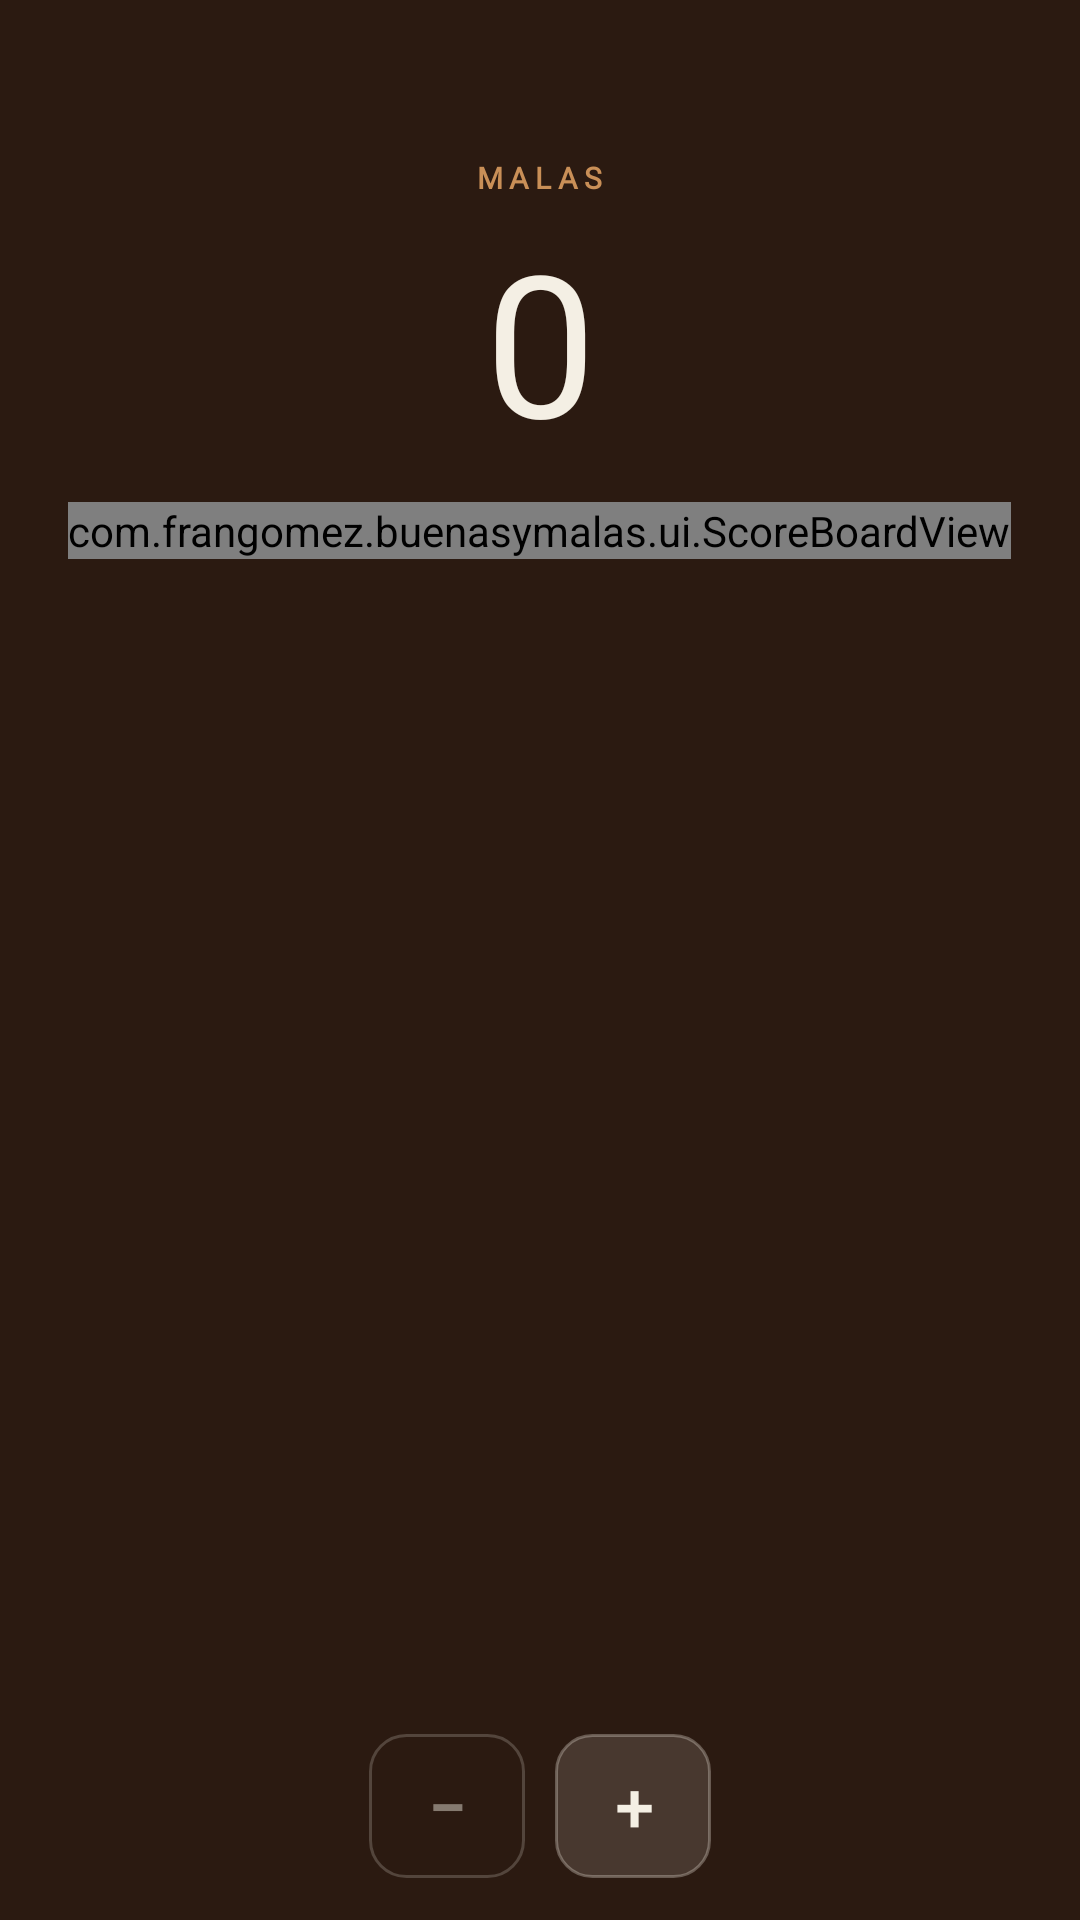

Android layout source for this screen:
<!-- AndroidManifest.xml: application theme Theme.BuenasYMalas -->
<!-- res/layout/panel_equipo.xml -->
<?xml version="1.0" encoding="utf-8"?>
<LinearLayout xmlns:android="http://schemas.android.com/apk/res/android"
    android:id="@+id/panel"
    android:layout_width="0dp"
    android:layout_height="match_parent"
    android:orientation="vertical"
    android:gravity="center_horizontal"
    android:paddingStart="12dp"
    android:paddingEnd="12dp"
    android:paddingTop="@dimen/padding_panel"
    android:paddingBottom="14dp"
    android:clickable="true"
    android:focusable="true">

    <TextView
        android:id="@+id/nombre"
        style="@style/Texto.Titulo.Equipo"
        android:layout_width="match_parent"
        android:layout_height="wrap_content"
        android:maxLines="1"
        android:ellipsize="end"
        tools:text="Rocho"
        xmlns:tools="http://schemas.android.com/tools" />

    <TextView
        android:id="@+id/zona"
        style="@style/Texto.Kicker.Zona"
        android:layout_width="wrap_content"
        android:layout_height="wrap_content"
        android:layout_marginTop="@dimen/gap_medio"
        android:text="@string/malas" />

    <TextView
        android:id="@+id/puntaje"
        style="@style/Texto.Score"
        android:layout_width="match_parent"
        android:layout_height="wrap_content"
        android:layout_marginTop="@dimen/gap_medio"
        android:text="0" />

    <com.frangomez.buenasymalas.ui.ScoreBoardView
        android:id="@+id/marcador"
        android:layout_width="wrap_content"
        android:layout_height="wrap_content"
        android:layout_marginTop="@dimen/gap_medio" />

    <Space
        android:layout_width="match_parent"
        android:layout_height="0dp"
        android:layout_weight="1" />

    <LinearLayout
        android:layout_width="wrap_content"
        android:layout_height="wrap_content"
        android:orientation="horizontal">

        <TextView
            android:id="@+id/restar"
            android:layout_width="@dimen/boton_punto_ancho"
            android:layout_height="@dimen/boton_punto_alto"
            android:background="@drawable/bg_boton_menos"
            android:fontFamily="@font/archivo"
            android:textStyle="bold"
            android:textSize="22sp"
            android:textColor="@color/tiza_45"
            android:gravity="center"
            android:text="@string/menos" />

        <TextView
            android:id="@+id/sumar"
            android:layout_width="@dimen/boton_punto_ancho"
            android:layout_height="@dimen/boton_punto_alto"
            android:layout_marginStart="10dp"
            android:background="@drawable/bg_boton_mas"
            android:fontFamily="@font/archivo"
            android:textStyle="bold"
            android:textSize="22sp"
            android:textColor="@color/tiza"
            android:gravity="center"
            android:text="@string/mas" />
    </LinearLayout>
</LinearLayout>
<!-- resources referenced by this layout -->
<resources>
  <color name="tiza">#FFF4EFE4</color>
  <color name="tiza_45">#73F4EFE4</color>
  <dimen name="boton_punto_alto">48dp</dimen>
  <dimen name="boton_punto_ancho">52dp</dimen>
  <dimen name="gap_medio">12dp</dimen>
  <dimen name="padding_panel">16dp</dimen>
  <!-- drawable bg_boton_mas (drawable) -->
  <?xml version="1.0" encoding="utf-8"?>
  <shape xmlns:android="http://schemas.android.com/apk/res/android" android:shape="rectangle">
      <solid android:color="@color/tiza_14" />
      <stroke android:width="1dp" android:color="@color/tiza_30" />
      <corners android:radius="12dp" />
  </shape>
  <!-- drawable bg_boton_menos (drawable) -->
  <?xml version="1.0" encoding="utf-8"?>
  <shape xmlns:android="http://schemas.android.com/apk/res/android" android:shape="rectangle">
      <stroke android:width="1dp" android:color="@color/tiza_20" />
      <corners android:radius="12dp" />
  </shape>
  <string name="malas">MALAS</string>
  <string name="mas">+</string>
  <string name="menos">−</string>
  <style name="Texto.Kicker.Zona">
          <item name="android:textSize">10sp</item>
          <item name="android:letterSpacing">0.2</item>
      </style>
  <style name="Texto.Score" parent="Texto.Titulo">
          <item name="android:textSize">66sp</item>
          <item name="android:gravity">center</item>
      </style>
  <style name="Texto.Titulo.Equipo">
          <item name="android:textSize">21sp</item>
          <item name="android:gravity">center</item>
      </style>
  <style name="Theme.BuenasYMalas" parent="Theme.MaterialComponents.NoActionBar">
          <item name="colorPrimary">@color/bordo</item>
          <item name="colorPrimaryDark">@color/madera_negra</item>
          <item name="colorAccent">@color/cobre</item>
          <item name="android:colorBackground">@color/madera_oscura</item>
          <item name="android:textColor">@color/tiza</item>
          <item name="android:statusBarColor">@color/madera_negra</item>
          <item name="android:navigationBarColor">@color/madera_negra</item>
          <item name="android:windowLightStatusBar" tools:targetApi="m">false</item>
          <item name="bottomSheetDialogTheme">@style/Theme.BuenasYMalas.BottomSheet</item>
      </style>
  <color name="tiza_14">#24F4EFE4</color>
  <color name="tiza_30">#4DF4EFE4</color>
  <color name="tiza_20">#33F4EFE4</color>
  <style name="Texto.Titulo" parent="">
          <item name="android:fontFamily">@font/alfa_slab_one</item>
          <item name="android:textColor">@color/tiza</item>
          <item name="android:includeFontPadding">false</item>
      </style>
  <color name="bordo">#FF8A2B20</color>
  <color name="madera_negra">#FF1A0F09</color>
  <color name="cobre">#FFC98F57</color>
  <color name="madera_oscura">#FF2B1A11</color>
  <style name="Theme.BuenasYMalas.BottomSheet" parent="Theme.MaterialComponents.BottomSheetDialog">
          <item name="bottomSheetStyle">@style/BuenasYMalas.BottomSheet</item>
          <item name="android:navigationBarColor">@color/papel</item>
      </style>
  <style name="BuenasYMalas.BottomSheet" parent="Widget.MaterialComponents.BottomSheet.Modal">
          <item name="android:background">@drawable/bg_sheet</item>
      </style>
  <color name="papel">#FFE8E2D6</color>
  <!-- drawable bg_sheet (drawable) -->
  <?xml version="1.0" encoding="utf-8"?>
  <shape xmlns:android="http://schemas.android.com/apk/res/android" android:shape="rectangle">
      <solid android:color="@color/tiza" />
      <corners android:topLeftRadius="20dp" android:topRightRadius="20dp" />
  </shape>
</resources>
